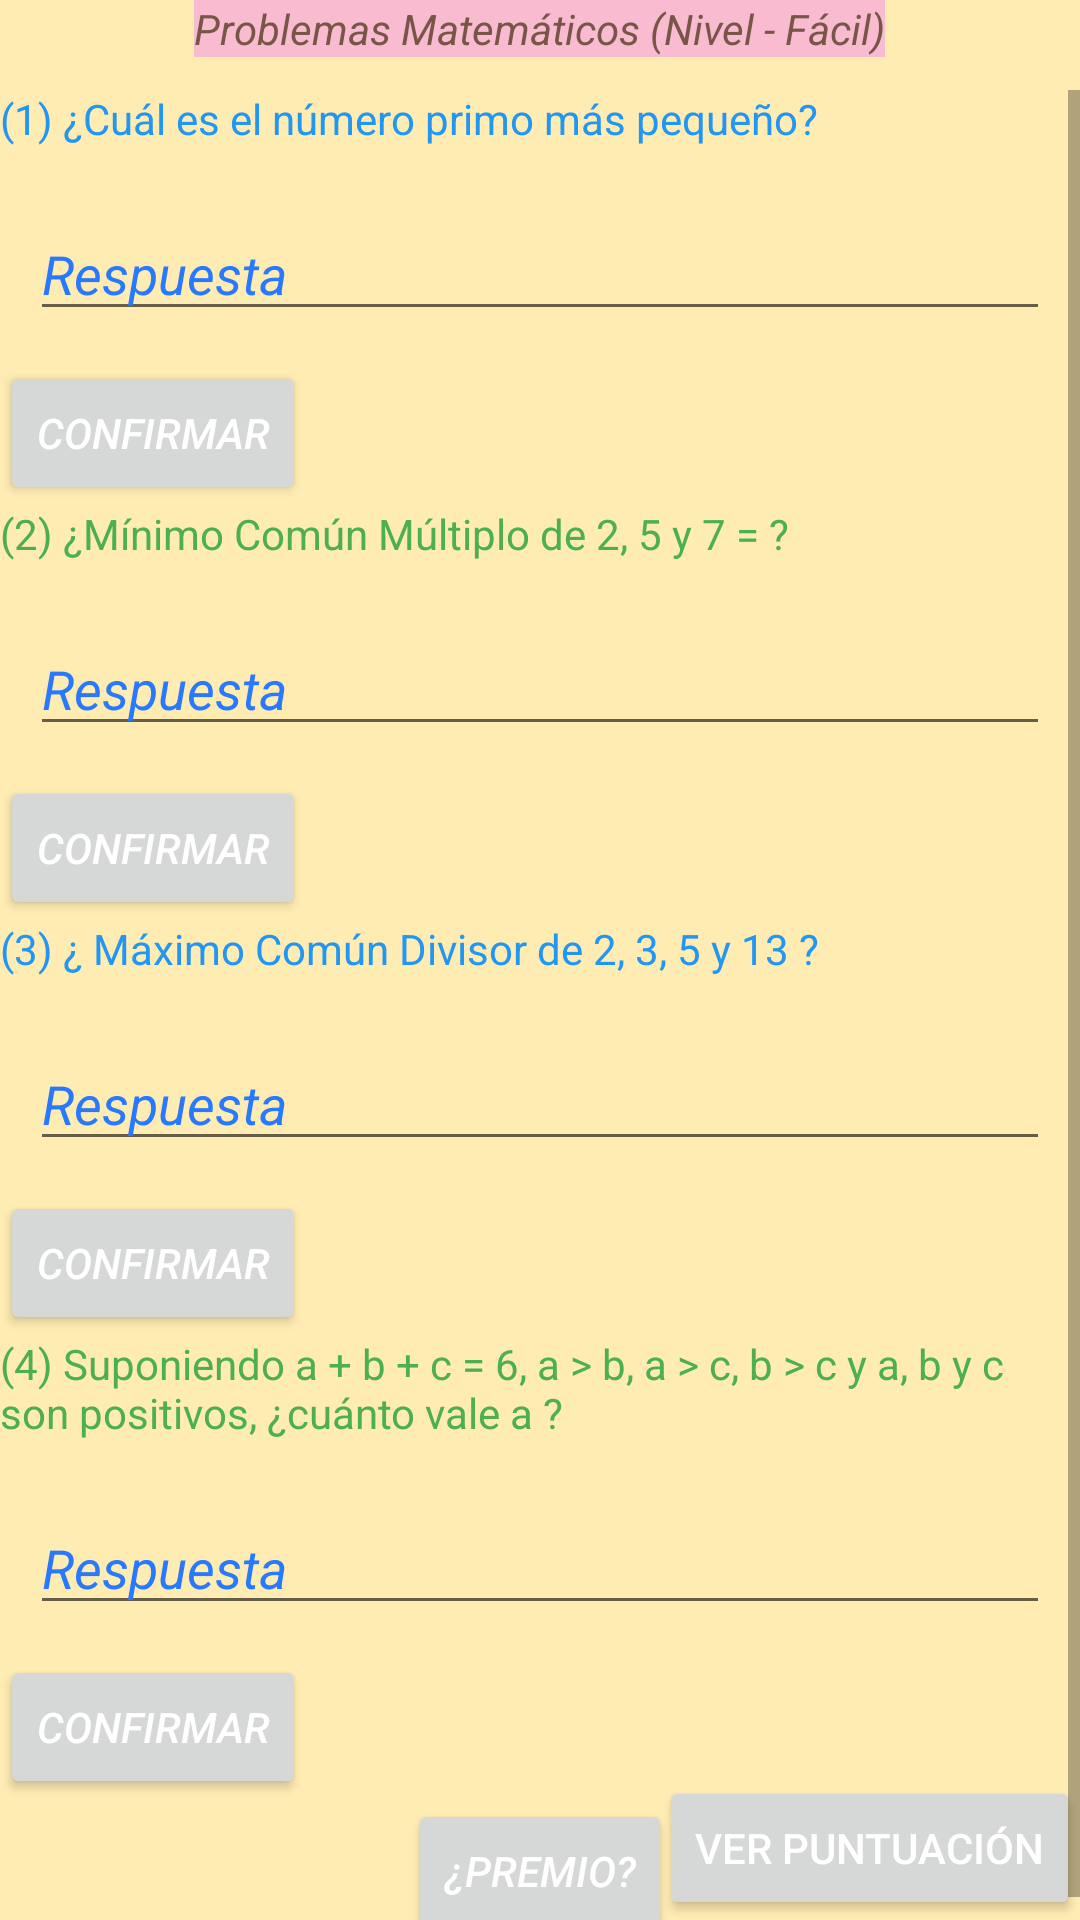

The Android layout XML behind this screen, and the referenced resources:
<!-- AndroidManifest.xml: application theme Theme.MyApplication -->
<!-- res/layout/activity_nivel1.xml -->
<?xml version="1.0" encoding="utf-8"?>
<RelativeLayout xmlns:android="http://schemas.android.com/apk/res/android"
                android:layout_width="match_parent"
                android:layout_height="wrap_content"
                android:background="@color/md_amber_100">
    <TextView
            android:text="@string/problemas_matem_ticos_nivel_f_cil"
            android:background="@color/md_pink_100"
            android:layout_width="wrap_content"
            android:layout_height="wrap_content"
            android:textStyle="italic"
            android:textColor="@color/md_brown_500"
            android:id="@+id/textView111"
            android:layout_alignParentTop="true"
            android:layout_centerHorizontal="true"/>


    <ScrollView
            android:layout_width="match_parent"
            android:layout_height="match_parent"
            android:layout_marginTop="30dp"
            android:layout_marginBottom="@dimen/activity_vertical_margin"
            android:scrollbars="vertical"
            android:id="@+id/scrollView">


        <LinearLayout
                android:orientation="vertical"
                android:layout_width="match_parent"
                android:layout_height="wrap_content">

            
            <TextView
                    android:text="@string/_1_cu_l_es_el_n_mero_primo_m_s_peque_o"
                    android:textColor="@color/md_blue_500"
                    android:layout_width="match_parent"
                    android:layout_height="wrap_content"
                    android:id="@+id/textView1"/>

            
            <EditText
                    android:layout_width="match_parent"
                    android:layout_height="wrap_content"
                    android:inputType="number"
                    android:singleLine="true"
                    android:id="@+id/editPregunta1"
                    android:hint="@string/Resp"
                    android:textColorHint="@color/md_blue_A400"
                    android:layout_marginTop="20dp"
                    android:layout_marginBottom="10dp"
                    android:layout_marginRight="10dp"
                    android:layout_marginLeft="10dp" android:autofillHints=""/>


            <Button
                    android:text="@string/confirmar"
                    android:layout_width="wrap_content"
                    android:layout_height="wrap_content"
                    android:textColor="@color/white"
                    android:textStyle="italic"
                    android:id="@+id/button1"/>


            
            <TextView
                    android:text="@string/_2_m_nimo_com_n_m_ltiplo_de_2_5_7"
                    android:textColor="@color/md_green_500"
                    android:layout_width="match_parent"
                    android:layout_height="wrap_content"
                    android:id="@+id/textView2"/>
            
            <EditText
                    android:layout_width="match_parent"
                    android:layout_height="wrap_content"
                    android:inputType="number"
                    android:singleLine="true"
                    android:id="@+id/editPregunta2"
                    android:hint="@string/Resp"
                    android:textColorHint="@color/md_blue_A400"
                    android:layout_marginTop="20dp"
                    android:layout_marginBottom="10dp"
                    android:layout_marginRight="10dp"
                    android:layout_marginLeft="10dp" android:autofillHints=""/>
            <Button
                    android:text="@string/confirmar"
                    android:layout_width="wrap_content"
                    android:layout_height="wrap_content"
                    android:textColor="@color/white"
                    android:textStyle="italic"
                    android:id="@+id/button2"/>

            
            <TextView
                    android:text="@string/_3_m_ximo_com_n_divisor_de_2_3_5_y_13"
                    android:textColor="@color/md_blue_500"
                    android:layout_width="match_parent"
                    android:layout_height="wrap_content"
                    android:id="@+id/textView3"/>

            
            <EditText
                    android:layout_width="match_parent"
                    android:layout_height="wrap_content"
                    android:inputType="number"
                    android:singleLine="true"
                    android:id="@+id/editPregunta3"
                    android:hint="@string/Resp"
                    android:textColorHint="@color/md_blue_A400"
                    android:layout_marginTop="20dp"
                    android:layout_marginBottom="10dp"
                    android:layout_marginRight="10dp"
                    android:layout_marginLeft="10dp" android:autofillHints=""/>

            <Button
                    android:text="@string/confirmar"
                    android:layout_width="wrap_content"
                    android:layout_height="wrap_content"
                    android:textColor="@color/white"
                    android:textStyle="italic"
                    android:id="@+id/button3"/>

            
            <TextView
                    android:text="@string/_4_suponiendo_a_b_c_6_a_b_a_c_b_c_y_a_b_c_son_positivos_cu_nto_vale_a"
                    android:textColor="@color/md_green_500"
                    android:layout_width="match_parent"
                    android:layout_height="wrap_content"
                    android:id="@+id/textView4"/>
            
            <EditText
                    android:layout_width="match_parent"
                    android:layout_height="wrap_content"
                    android:inputType="number"
                    android:singleLine="true"
                    android:id="@+id/editPregunta4"
                    android:hint="@string/Resp"
                    android:textColorHint="@color/md_blue_A400"
                    android:layout_marginTop="20dp"
                    android:layout_marginBottom="10dp"
                    android:layout_marginRight="10dp"
                    android:layout_marginLeft="10dp" android:autofillHints=""/>
            <Button
                    android:text="@string/confirmar"
                    android:layout_width="wrap_content"
                    android:layout_height="wrap_content"
                    android:textColor="@color/white"
                    android:textStyle="italic"
                    android:id="@+id/button4"/>
            <Button
                    android:text="@string/trofeo"
                    android:layout_width="wrap_content"
                    android:layout_height="wrap_content"
                    android:layout_gravity="center"
                    android:textColor="@color/white"
                    android:textStyle="italic"
                    android:id="@+id/premiar" />

        </LinearLayout>
    </ScrollView>
    
    <Button
            android:id="@+id/marcador"
            android:layout_width="wrap_content"
            android:layout_height="wrap_content"
            android:text="@string/logros"
            android:textColor="@color/white"
            android:layout_alignParentBottom="true"
            android:layout_alignParentEnd="true"/>
</RelativeLayout>
<!-- resources referenced by this layout -->
<resources>
  <color name="md_amber_100">#ffecb3</color>
  <color name="md_blue_500">#2196f3</color>
  <color name="md_blue_A400">#2979ff</color>
  <color name="md_brown_500">#795548</color>
  <color name="md_green_500">#4caf50</color>
  <color name="md_pink_100">#f8bbd0</color>
  <color name="white">#FFFFFFFF</color>
  <string name="Resp"><i>Respuesta</i></string>
  <string name="_1_cu_l_es_el_n_mero_primo_m_s_peque_o">(1) ¿Cuál es el número primo más pequeño?</string>
  <string name="_2_m_nimo_com_n_m_ltiplo_de_2_5_7">(2) ¿Mínimo Común Múltiplo de 2, 5 y 7 = ?</string>
  <string name="_3_m_ximo_com_n_divisor_de_2_3_5_y_13">(3) ¿ Máximo Común Divisor de 2, 3, 5 y 13 ?</string>
  <string name="_4_suponiendo_a_b_c_6_a_b_a_c_b_c_y_a_b_c_son_positivos_cu_nto_vale_a">
          (4) Suponiendo a + b + c = 6, a &gt; b, a &gt; c, b &gt; c y a, b y c son positivos, ¿cuánto vale a ?</string>
  <string name="confirmar">Confirmar</string>
  <string name="logros">Ver Puntuación</string>
  <string name="problemas_matem_ticos_nivel_f_cil">Problemas Matemáticos (Nivel - Fácil)</string>
  <string name="trofeo">¿Premio?</string>
  <style name="Theme.MyApplication" parent="Theme.MaterialComponents.DayNight.DarkActionBar">
          
          <item name="colorPrimary">@color/md_blue_grey_600</item>
          <item name="colorPrimaryVariant">@color/md_blue_grey_900</item>
          <item name="colorOnPrimary">@color/white</item>
          
          <item name="colorSecondary">@color/md_pink_100</item>
          <item name="colorSecondaryVariant">@color/md_pink_400</item>
          <item name="colorOnSecondary">@color/black</item>
          
          <item name="android:statusBarColor">?attr/colorPrimaryVariant</item>
          
      </style>
  <color name="md_blue_grey_600">#546e7a</color>
  <color name="md_blue_grey_900">#263238</color>
  <color name="md_pink_400">#ec407a</color>
  <color name="black">#FF000000</color>
</resources>
